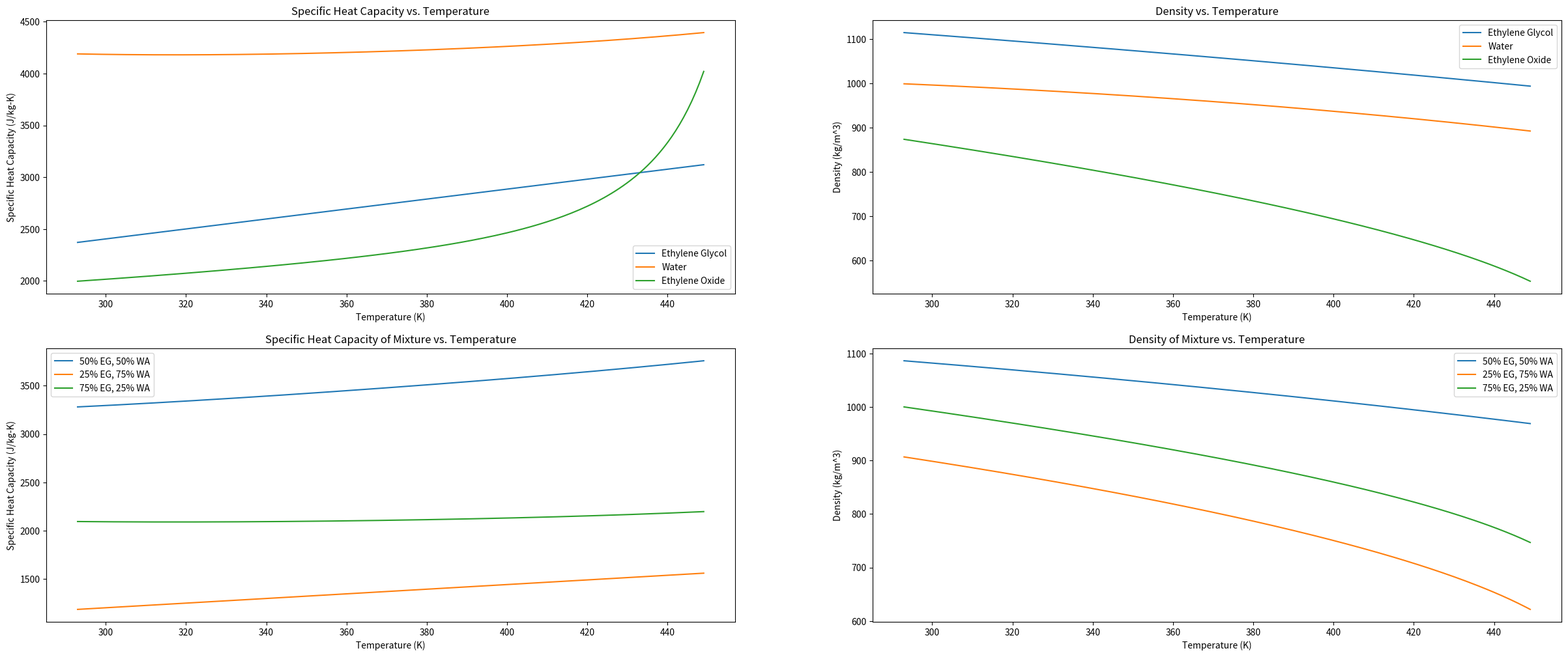

Here is the Python script that generated this plot:
#%%
import numpy as np
from scipy.interpolate import interp1d
import matplotlib.pyplot as plt


#%%

M_WA = 18.01 # Molar mass of water in g/mol
M_EG = 62.07 # Molar mass of ethylene glycol in g/mol
M_EO = 44.05 # Molar mass of ethylene oxide in g/mol

R_WA = 8.314 / M_WA # Specific heat capacity of water in J/mol-K
R_EG = 8.314 / M_EG # Specific heat capacity of ethylene glycol in J/mol-K
R_EO = 8.314 / M_EO # Specific heat capacity of ethylene oxide in J/mol-K

T_C_EG = 724.05 # Critical temperature of ethylene glycol
T_C_WA = 647.10 # Critical temperature of water in K 
T_C_EO = 469.15 # Critical temperature of ethylene oxide in K 

c_p_EG_params = np.array([0, 33.1585, -25.9580, 0, 0, 0]) # Parameters for the specific heat capacity of ethylene glycol as a function of temperature
c_p_WA_params = np.array([0.2399, 12.8647, -33.6392, 104.7686, -155.4709, 92.3726]) # Parameters for the specific heat capacity of water as a function of temperature
c_p_EO_params = np.array([0.5144, 9.1319, 5.0866, -14.4010, -5.0022, 23.4152]) # Parameters for the specific heat capacity of ethylene oxide as a function of temperature (not used in this code)

# Heat capacity of ethylene glycol dependent on temperature
def c_p_EG(T, c_p_EG_params):
    return R_EG * (c_p_EG_params[0] / (1- (T / T_C_EG)) + c_p_EG_params[1] + c_p_EG_params[2] * (1 - (T / T_C_EG)) + c_p_EG_params[3] * (1 - (T / T_C_EG))**2 + c_p_EG_params[4] * (1 - (T / T_C_EG))**3 + c_p_EG_params[5] * (1 - (T / T_C_EG))**4) * 1000

# Heat capacity of water dependent on temperature
def c_p_WA(T, c_p_WA_params):
    return R_WA * (c_p_WA_params[0] / (1- (T / T_C_WA)) + c_p_WA_params[1] + c_p_WA_params[2] * (1 - (T / T_C_WA)) + c_p_WA_params[3] * (1 - (T / T_C_WA))**2 + c_p_WA_params[4] * (1 - (T / T_C_WA))**3 + c_p_WA_params[5] * (1 - (T / T_C_WA))**4) * 1000

# Heat capacity of ethylene oxide dependent on temperature
def c_p_EO(T, c_p_EO_params):
    return R_EO * (c_p_EO_params[0] / (1- (T / T_C_EO)) + c_p_EO_params[1] + c_p_EO_params[2] * (1 - (T / T_C_EO)) + c_p_EO_params[3] * (1 - (T / T_C_EO))**2 + c_p_EO_params[4] * (1 - (T / T_C_EO))**3 + c_p_EO_params[5] * (1 - (T / T_C_EO))**4) * 1000


# Ideal mixture of specific heat capacities in J kg-1 K-1
def c_p_mix(T, c_p_EG_params, c_p_WA_params, x_arr):
    x_EG = x_arr[0]
    x_WA = x_arr[1]
    return x_EG * c_p_EG(T, c_p_EG_params) + x_WA * c_p_WA(T, c_p_WA_params)

rho_EG_params = np.array([1305.5931, -1374.2561, 1691.0501, -665.0358]) # Parameters for the density of ethylene glycol as a function of temperature
rho_WA_params = np.array([1094.0233, -1813.2295, 3863.9557, -2479.8130]) # Parameters for the density of water as a function of temperature
rho_EO_params = np.array([757.9994, -286.5638, 583.1649, -177.0206]) # Parameters for the density of ethylene oxide as a function of temperature (not used in this code)

rho_EG_c = 325 # Critical density of ethylene glycol in kg/m^3
rho_WA_c = 322 # Critical density of water in kg/m^3
rho_EO_c = 314 # Critical density of ethylene oxide in kg/m^3

# Density of water dependent on temperature
def rho_WA(T, rho_WA_params):
    return rho_WA_c + rho_WA_params[0] * (1 - (T / T_C_WA)) ** 0.35 + rho_WA_params[1] * (1 - (T / T_C_WA))**(2/3) + rho_WA_params[2] * (1 - (T / T_C_WA)) + rho_WA_params[3] * (1 - (T / T_C_WA))**(4/3)

# Density of ethylene glycol dependent on temperature
def rho_EG(T, rho_EG_params):
    return rho_EG_c + rho_EG_params[0] * (1 - (T / T_C_EG)) ** 0.35 + rho_EG_params[1] * (1 - (T / T_C_EG))**(2/3) + rho_EG_params[2] * (1 - (T / T_C_EG)) + rho_EG_params[3] * (1 - (T / T_C_EG))**(4/3)

def rho_EO(T, rho_EO_params):
    return rho_EO_c + rho_EO_params[0] * (1 - (T / T_C_EO)) ** 0.35 + rho_EO_params[1] * (1 - (T / T_C_EO))**(2/3) + rho_EO_params[2] * (1 - (T / T_C_EO)) + rho_EO_params[3] * (1 - (T / T_C_EO))**(4/3)

print(rho_EG(273.15 + 20, rho_EG_params))
print(rho_WA(273.15 + 20, rho_WA_params))
print(rho_EO(273.15 + 20, rho_EO_params))

# Mass fraction of component x in the mixture
def w(x_arr, x, M):
    x_WA = x_arr[0]
    x_EG = x_arr[1]
    x_EO = x_arr[2]
    return x * M / (x_EG * M_EG + x_WA * M_WA + x_EO * M_EO)

# Density of the mixture dependent on temperature and composition
def rho_mix(T, rho_EG_params, rho_WA_params, rho_EO_params, x_arr):
    x_WA = x_arr[0]
    x_EG = x_arr[1]
    x_EO = x_arr[2]

    w_EG = w(x_arr, x_EG, M_EG)
    w_WA = w(x_arr, x_WA, M_WA)
    w_EO = w(x_arr, x_EO, M_EO)

    return 1 / (w_EG / rho_EG(T, rho_EG_params) + w_WA / rho_WA(T, rho_WA_params) + w_EO / rho_EO(T, rho_EO_params))

def x_i(c_arr, c_i):
    return c_i / np.sum(c_arr)

fig, ax = plt.subplots(nrows=2, ncols=2, figsize=(30, 12))
T_range = np.arange(293, 450, 1) 
ax[0, 0].plot(T_range, c_p_EG(T_range, c_p_EG_params), label='Ethylene Glycol')
ax[0, 0].plot(T_range, c_p_WA(T_range, c_p_WA_params), label='Water')
ax[0, 0].plot(T_range, c_p_EO(T_range, c_p_EO_params), label='Ethylene Oxide')
ax[0, 0].set_xlabel('Temperature (K)')
ax[0, 0].set_ylabel('Specific Heat Capacity (J/kg-K)')
ax[0, 0].set_title('Specific Heat Capacity vs. Temperature')
ax[0, 0].legend()

ax[0, 1].plot(T_range, rho_EG(T_range, rho_EG_params), label='Ethylene Glycol')
ax[0, 1].plot(T_range, rho_WA(T_range, rho_WA_params), label='Water')
ax[0, 1].plot(T_range, rho_EO(T_range, rho_EO_params), label='Ethylene Oxide')
ax[0, 1].set_xlabel('Temperature (K)')
ax[0, 1].set_ylabel('Density (kg/m^3)')
ax[0, 1].set_title('Density vs. Temperature')
ax[0, 1].legend()

ax[1, 0].plot(T_range, c_p_mix(T_range, c_p_EG_params, c_p_WA_params, np.array([0.5, 0.5, 0])), label='50% EG, 50% WA')
ax[1, 0].plot(T_range, c_p_mix(T_range, c_p_EG_params, c_p_WA_params, np.array([0.5, 0, 0.5])), label='25% EG, 75% WA')
ax[1, 0].plot(T_range, c_p_mix(T_range, c_p_EG_params, c_p_WA_params, np.array([0, 0.5, 0.5])), label='75% EG, 25% WA')
ax[1, 0].set_xlabel('Temperature (K)')
ax[1, 0].set_ylabel('Specific Heat Capacity (J/kg-K)')
ax[1, 0].set_title('Specific Heat Capacity of Mixture vs. Temperature')
ax[1, 0].legend() 

ax[1, 1].plot(T_range, rho_mix(T_range, rho_EG_params, rho_WA_params, rho_EO_params, np.array([0.5, 0.5, 0])), label='50% EG, 50% WA')
ax[1, 1].plot(T_range, rho_mix(T_range, rho_EG_params, rho_WA_params, rho_EO_params, np.array([0.5, 0, 0.5])), label='25% EG, 75% WA')
ax[1, 1].plot(T_range, rho_mix(T_range, rho_EG_params, rho_WA_params, rho_EO_params, np.array([0, 0.5, 0.5])), label='75% EG, 25% WA')
ax[1, 1].set_xlabel('Temperature (K)')
ax[1, 1].set_ylabel('Density (kg/m^3)')
ax[1, 1].set_title('Density of Mixture vs. Temperature')
ax[1, 1].legend()
plt.show()
#%%

# Locations of the injections based on the length of the system and the distance between injections, initial injection not included
def injection_locations(L, N):
    delta_L = L / (N + 1)
    loc = np.array([])
    for i in range(1, N + 1):
        print(i)
        loc = np.append(loc, i * delta_L)
    return loc

# Function that adds an inlet flow rate of EO to the system at the location of the jet inle
def multi_jet_inlet(x, L, N, n_dot_in_EO):
    n_dot_in_EO_injection = n_dot_in_EO / (N + 1) # Flow rate of EO at each injection point
    x_arr = injection_locations(L, N)
    if x == x_arr.any():
        return n_dot_in_EO_injection
    else:
        return 0
    
def initial_injection(n_dot_in_EO , N):
    return n_dot_in_EO / (N + 1) # Initial flow rate of EO at the first injection point
    

# %%
